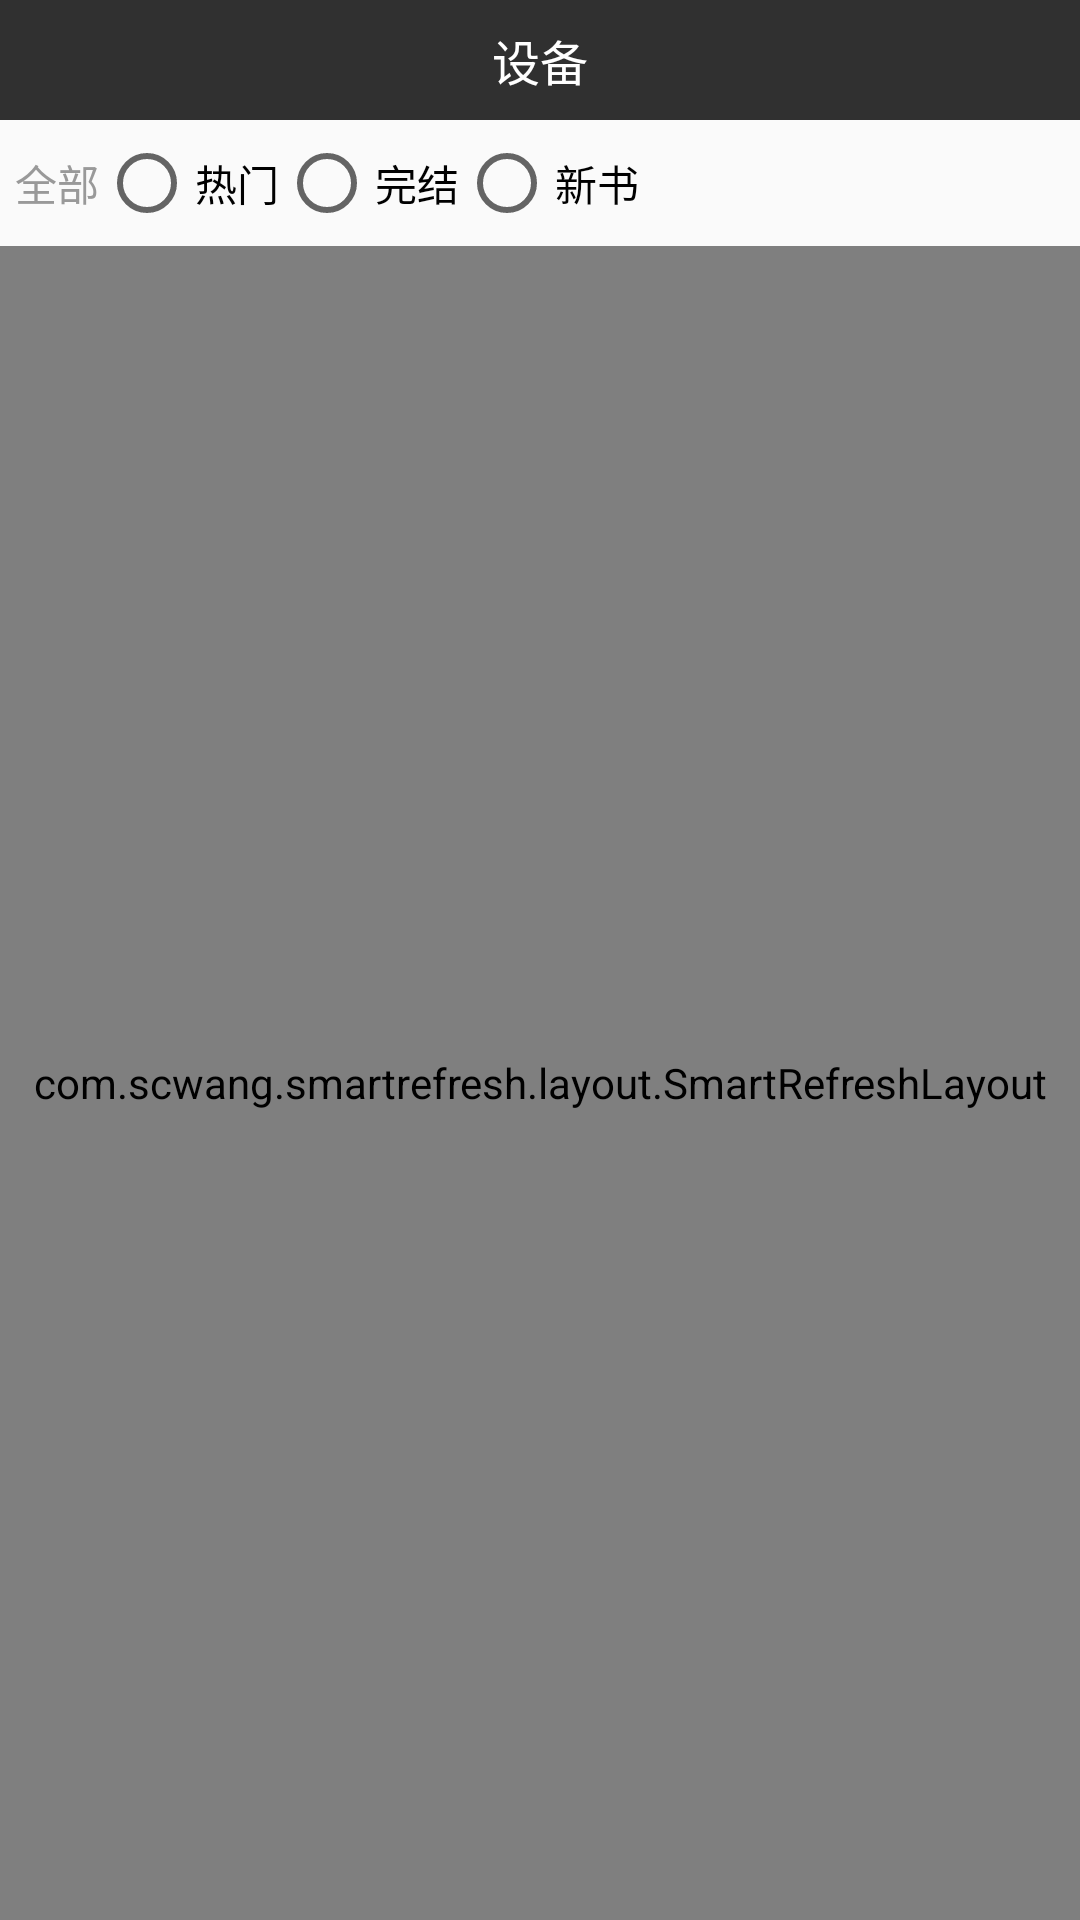

Reconstruct the res/layout file that produces this screen, plus the resources it refers to.
<!-- AndroidManifest.xml: application theme AppTheme -->
<!-- res/layout/activity_catbooks.xml -->
<?xml version="1.0" encoding="utf-8"?>
<LinearLayout xmlns:android="http://schemas.android.com/apk/res/android"
              android:layout_width="match_parent"
              android:layout_height="match_parent"
              android:orientation="vertical"
        >
    <include layout="@layout/common_toolbar"/>
    <RadioGroup
            android:id="@+id/catbooks_type"
            android:layout_width="match_parent"
            android:layout_height="wrap_content"
            android:orientation="horizontal"
            android:theme="@style/Theme.AppCompat.Light.DarkActionBar"
            android:padding="5dp"
            >
        <TextView
                android:text="@string/all"
                android:layout_width="wrap_content"
                android:layout_height="wrap_content"
                />
        <RadioButton
                android:id="@+id/catbooks_hot"
                android:text="@string/hot"
                style="@style/radio_btn"
                />
        <RadioButton
                android:id="@+id/catbooks_over"
                android:text="@string/over"
                style="@style/radio_btn"
                />
        <RadioButton
                android:id="@+id/catbooks_new"
                android:text="@string/new_book"
                style="@style/radio_btn"
                />
    </RadioGroup>
    <com.scwang.smartrefresh.layout.SmartRefreshLayout
            android:id="@+id/catbooks_refresh"
            android:layout_width="match_parent"
            android:layout_height="match_parent"
            >
        <com.scwang.smartrefresh.layout.header.ClassicsHeader
                android:layout_width="match_parent"
                android:layout_height="wrap_content"
                />
        <android.support.v7.widget.RecyclerView
                android:id="@+id/catbooks_recycler"
                android:layout_width="match_parent"
                android:layout_height="wrap_content"
                />
        <com.scwang.smartrefresh.layout.footer.ClassicsFooter
                android:layout_width="match_parent"
                android:layout_height="wrap_content"
                />
    </com.scwang.smartrefresh.layout.SmartRefreshLayout>
</LinearLayout>
<!-- res/layout/common_toolbar.xml (included above) -->
<?xml version="1.0" encoding="utf-8"?>
<LinearLayout xmlns:android="http://schemas.android.com/apk/res/android"
    android:layout_width="match_parent"
    android:layout_height="wrap_content"
    xmlns:app="http://schemas.android.com/apk/res-auto">
    <android.support.v7.widget.Toolbar
        android:id="@+id/common_toolbar"
        android:layout_width="match_parent"
        android:layout_height="40dp"
        android:background="?attr/colorPrimary"
        android:elevation="4dp"
        app:title=" "
        android:title=" "
        >
        <TextView
            android:id="@+id/common_toolbar_title"
            android:text="设备"
            android:textSize="16dp"
            android:textColor="@color/white"
            android:layout_width="wrap_content"
            android:layout_height="wrap_content"
            android:layout_gravity="center_horizontal"
            android:maxLines="1"
            android:ellipsize="end"
            />
    </android.support.v7.widget.Toolbar>
</LinearLayout>
<!-- resources referenced by this layout -->
<resources>
  <color name="white">#FFFFFF</color>
  <string name="all">全部</string>
  <string name="hot">热门</string>
  <string name="new_book">新书</string>
  <string name="over">完结</string>
  <style name="radio_btn">
          <item name="android:layout_width">wrap_content</item>
          <item name="android:layout_height">wrap_content</item>
      </style>
  <style name="AppTheme" parent="Theme.AppCompat.Light.DarkActionBar">
          
          <item name="colorPrimary">@color/colorPrimary</item>
          <item name="colorPrimaryDark">@color/colorPrimaryDark</item>
          <item name="colorAccent">@color/colorAccent</item>
          <item name="windowActionBar">false</item>
          <item name="windowNoTitle">true</item>
          <item name="android:textColor">@color/txt</item>
          <item name="android:textSize">14dp</item>
          
          <item name="colorControlNormal">@android:color/white</item>
          
          <item name="drawerArrowStyle">@style/AppTheme.DrawerArrowToggle</item>
          <item name="android:statusBarColor">@color/colorPrimary</item>
      </style>
  <color name="colorPrimary">#303030</color>
  <color name="colorPrimaryDark">#303030</color>
  <color name="colorAccent">#FF4081</color>
  <color name="txt">#999999</color>
  <style name="AppTheme.DrawerArrowToggle" parent="Base.Widget.AppCompat.DrawerArrowToggle">
          <item name="color">@android:color/white</item>
      </style>
</resources>
